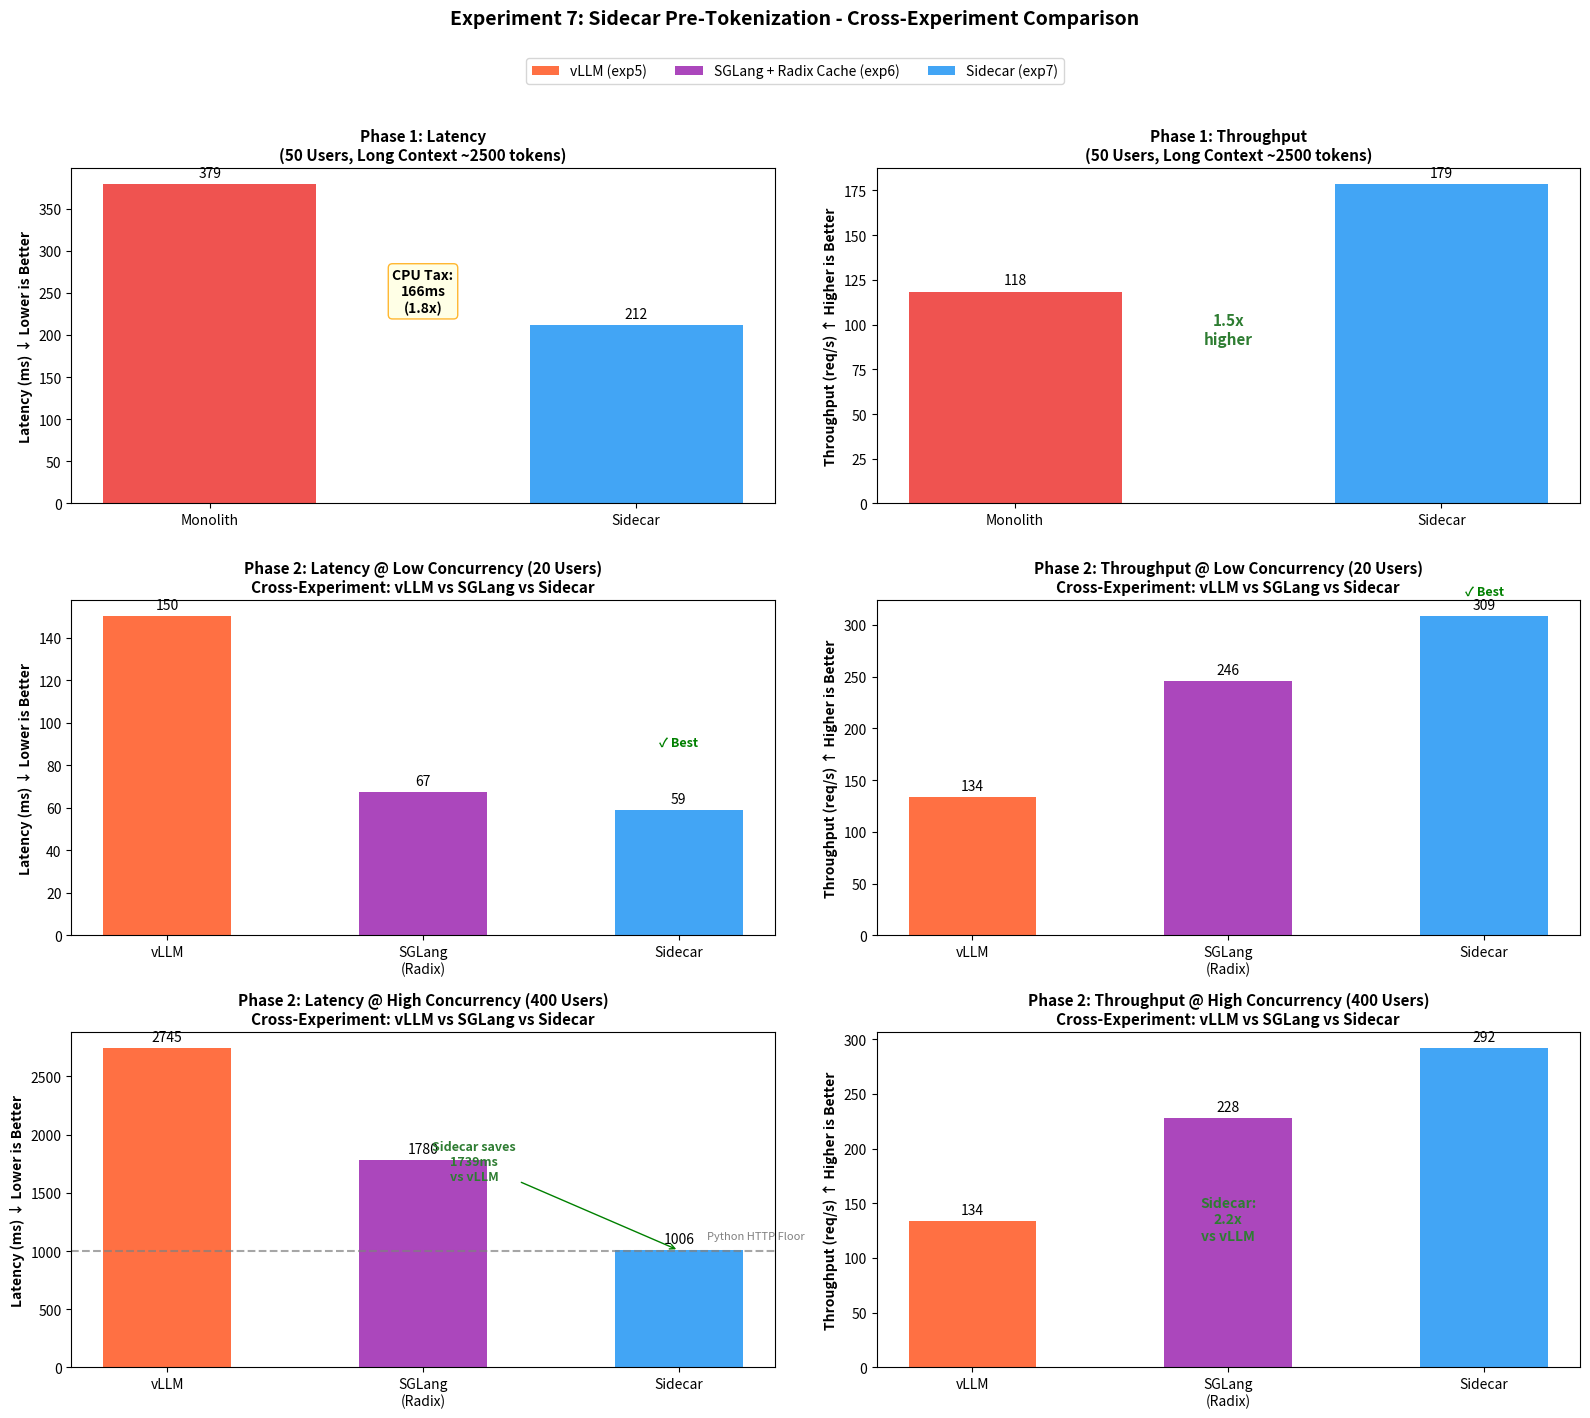

Recreate this plot in Python.
"""
Cross-Experiment Visualization: Sidecar Results (exp7)

Generates a publication-ready figure showing:

Phase 1: Sidecar-only comparison (Long Context, 50 Users)
  - Latency and Throughput: Monolith vs Sidecar

Phase 2: Cross-Experiment Comparison (100 Turns, matches exp5/exp6)
  - Low Concurrency (20): vLLM vs SGLang (Radix) vs Sidecar
  - High Concurrency (400): vLLM vs SGLang (Radix) vs Sidecar

Usage:
    uv run python -m preprocessing.benchmarks.visualization.exp7_sidecar_plot
"""

import os
import matplotlib.pyplot as plt
import numpy as np

# =============================================================================
# DATA FROM EXPERIMENT RESULTS
# Update these values with your actual results
# =============================================================================

# --- PHASE 1: Sidecar-only (50 Users, Long Context ~2500 tokens) ---
P1_LABELS = ["Monolith", "Sidecar"]
P1_LATENCY = [379.14, 212.16]
P1_THROUGHPUT = [118.44, 178.58]

# --- PHASE 2: Cross-Experiment (100 Turns, matches exp5/exp6) ---

# Low Concurrency (20 users)
P2_LOW_LABELS = ["vLLM", "SGLang\n(Radix)", "Sidecar"]
P2_LOW_LATENCY = [150.17, 67.21, 58.83]      # exp5, exp6 (shared), exp7
P2_LOW_THROUGHPUT = [133.75, 245.84, 308.53]

# High Concurrency (400 users)
P2_HIGH_LABELS = ["vLLM", "SGLang\n(Radix)", "Sidecar"]
P2_HIGH_LATENCY = [2745.41, 1780.42, 1006.04]    # exp5, exp6 (shared), exp7
P2_HIGH_THROUGHPUT = [133.99, 227.52, 292.01]

# Output directory
OUTPUT_DIR = "output"


def plot_sidecar_results(output_dir=OUTPUT_DIR):
    """Generate the final cross-experiment visualization."""
    os.makedirs(output_dir, exist_ok=True)

    fig = plt.figure(figsize=(16, 14))

    # Create grid: 3 rows, 2 columns
    # Row 1: Phase 1 (Sidecar only)
    # Row 2: Phase 2 Low Concurrency (Cross-experiment)
    # Row 3: Phase 2 High Concurrency (Cross-experiment)

    # Colors
    colors_p1 = ['#EF5350', '#42A5F5']  # Red=Monolith, Blue=Sidecar
    colors_p2 = ['#FF7043', '#AB47BC', '#42A5F5']  # Orange=vLLM, Purple=SGLang, Blue=Sidecar

    # =========================================================================
    # ROW 1: PHASE 1 - Sidecar Only (Long Context)
    # =========================================================================

    # Phase 1 Latency
    ax1 = fig.add_subplot(3, 2, 1)
    x1 = np.arange(len(P1_LABELS))
    bars1 = ax1.bar(x1, P1_LATENCY, color=colors_p1, width=0.5)
    ax1.set_title(
        "Phase 1: Latency\n(50 Users, Long Context ~2500 tokens)",
        fontsize=11, fontweight='bold'
    )
    ax1.set_xticks(x1)
    ax1.set_xticklabels(P1_LABELS)
    ax1.set_ylabel("Latency (ms) ↓ Lower is Better", fontweight='bold')
    ax1.bar_label(bars1, fmt='%.0f', padding=3)

    # Annotation
    diff = P1_LATENCY[0] - P1_LATENCY[1]
    speedup = P1_LATENCY[0] / P1_LATENCY[1]
    ax1.text(
        0.5, max(P1_LATENCY) * 0.6,
        f'CPU Tax:\n{int(diff)}ms\n({speedup:.1f}x)',
        ha='center', fontsize=10, fontweight='bold',
        bbox=dict(boxstyle="round", fc="lightyellow", ec="orange", alpha=0.8)
    )

    # Phase 1 Throughput
    ax2 = fig.add_subplot(3, 2, 2)
    bars2 = ax2.bar(x1, P1_THROUGHPUT, color=colors_p1, width=0.5)
    ax2.set_title(
        "Phase 1: Throughput\n(50 Users, Long Context ~2500 tokens)",
        fontsize=11, fontweight='bold'
    )
    ax2.set_xticks(x1)
    ax2.set_xticklabels(P1_LABELS)
    ax2.set_ylabel("Throughput (req/s) ↑ Higher is Better", fontweight='bold')
    ax2.bar_label(bars2, fmt='%.0f', padding=3)

    speedup_thr = P1_THROUGHPUT[1] / P1_THROUGHPUT[0]
    ax2.text(
        0.5, max(P1_THROUGHPUT) * 0.5,
        f'{speedup_thr:.1f}x\nhigher',
        ha='center', fontsize=11, fontweight='bold', color='#2E7D32'
    )

    # =========================================================================
    # ROW 2: PHASE 2 LOW CONCURRENCY - Cross Experiment
    # =========================================================================

    x2 = np.arange(len(P2_LOW_LABELS))

    # Low Concurrency Latency
    ax3 = fig.add_subplot(3, 2, 3)
    bars3 = ax3.bar(x2, P2_LOW_LATENCY, color=colors_p2, width=0.5)
    ax3.set_title(
        "Phase 2: Latency @ Low Concurrency (20 Users)\nCross-Experiment: vLLM vs SGLang vs Sidecar",
        fontsize=11, fontweight='bold'
    )
    ax3.set_xticks(x2)
    ax3.set_xticklabels(P2_LOW_LABELS)
    ax3.set_ylabel("Latency (ms) ↓ Lower is Better", fontweight='bold')
    ax3.bar_label(bars3, fmt='%.0f', padding=3)

    # Winner annotation
    winner_idx = np.argmin(P2_LOW_LATENCY)
    ax3.annotate(
        '✓ Best',
        xy=(winner_idx, P2_LOW_LATENCY[winner_idx]),
        xytext=(winner_idx, P2_LOW_LATENCY[winner_idx] + 30),
        ha='center', fontsize=9, color='green', fontweight='bold'
    )

    # Low Concurrency Throughput
    ax4 = fig.add_subplot(3, 2, 4)
    bars4 = ax4.bar(x2, P2_LOW_THROUGHPUT, color=colors_p2, width=0.5)
    ax4.set_title(
        "Phase 2: Throughput @ Low Concurrency (20 Users)\nCross-Experiment: vLLM vs SGLang vs Sidecar",
        fontsize=11, fontweight='bold'
    )
    ax4.set_xticks(x2)
    ax4.set_xticklabels(P2_LOW_LABELS)
    ax4.set_ylabel("Throughput (req/s) ↑ Higher is Better", fontweight='bold')
    ax4.bar_label(bars4, fmt='%.0f', padding=3)

    # Winner annotation
    winner_idx = np.argmax(P2_LOW_THROUGHPUT)
    ax4.annotate(
        '✓ Best',
        xy=(winner_idx, P2_LOW_THROUGHPUT[winner_idx]),
        xytext=(winner_idx, P2_LOW_THROUGHPUT[winner_idx] + 20),
        ha='center', fontsize=9, color='green', fontweight='bold'
    )

    # =========================================================================
    # ROW 3: PHASE 2 HIGH CONCURRENCY - Cross Experiment
    # =========================================================================

    # High Concurrency Latency
    ax5 = fig.add_subplot(3, 2, 5)
    bars5 = ax5.bar(x2, P2_HIGH_LATENCY, color=colors_p2, width=0.5)
    ax5.set_title(
        "Phase 2: Latency @ High Concurrency (400 Users)\nCross-Experiment: vLLM vs SGLang vs Sidecar",
        fontsize=11, fontweight='bold'
    )
    ax5.set_xticks(x2)
    ax5.set_xticklabels(P2_HIGH_LABELS)
    ax5.set_ylabel("Latency (ms) ↓ Lower is Better", fontweight='bold')
    ax5.bar_label(bars5, fmt='%.0f', padding=3)

    # Python ceiling line
    ax5.axhline(y=1000, color='gray', linestyle='--', alpha=0.7)
    ax5.text(
        2.3, 1100, "Python HTTP Floor",
        ha='center', fontsize=8, color='gray', style='italic'
    )

    # Savings annotation
    saved_vs_vllm = P2_HIGH_LATENCY[0] - P2_HIGH_LATENCY[2]
    ax5.annotate(
        f'Sidecar saves\n{int(saved_vs_vllm)}ms\nvs vLLM',
        xy=(2, P2_HIGH_LATENCY[2]),
        xytext=(1.2, P2_HIGH_LATENCY[2] + 600),
        arrowprops=dict(arrowstyle='->', color='green'),
        ha='center', fontsize=9, fontweight='bold', color='#2E7D32'
    )

    # High Concurrency Throughput
    ax6 = fig.add_subplot(3, 2, 6)
    bars6 = ax6.bar(x2, P2_HIGH_THROUGHPUT, color=colors_p2, width=0.5)
    ax6.set_title(
        "Phase 2: Throughput @ High Concurrency (400 Users)\nCross-Experiment: vLLM vs SGLang vs Sidecar",
        fontsize=11, fontweight='bold'
    )
    ax6.set_xticks(x2)
    ax6.set_xticklabels(P2_HIGH_LABELS)
    ax6.set_ylabel("Throughput (req/s) ↑ Higher is Better", fontweight='bold')
    ax6.bar_label(bars6, fmt='%.0f', padding=3)

    # Winner annotation
    winner_idx = np.argmax(P2_HIGH_THROUGHPUT)
    speedup_vs_vllm = P2_HIGH_THROUGHPUT[2] / P2_HIGH_THROUGHPUT[0]
    ax6.text(
        1, max(P2_HIGH_THROUGHPUT) * 0.4,
        f'Sidecar:\n{speedup_vs_vllm:.1f}x\nvs vLLM',
        ha='center', fontsize=10, fontweight='bold', color='#2E7D32'
    )

    # =========================================================================
    # LEGEND AND TITLE
    # =========================================================================

    from matplotlib.patches import Patch

    # Phase 1 legend
    legend1 = [
        Patch(facecolor='#EF5350', label='Monolith (Server processing)'),
        Patch(facecolor='#42A5F5', label='Sidecar (Pre-tokenized)')
    ]

    # Phase 2 legend
    legend2 = [
        Patch(facecolor='#FF7043', label='vLLM (exp5)'),
        Patch(facecolor='#AB47BC', label='SGLang + Radix Cache (exp6)'),
        Patch(facecolor='#42A5F5', label='Sidecar (exp7)')
    ]

    fig.legend(
        handles=legend2, loc='upper center',
        ncol=3, fontsize=10, frameon=True,
        bbox_to_anchor=(0.5, 0.98)
    )

    # Main title
    fig.suptitle(
        "Experiment 7: Sidecar Pre-Tokenization - Cross-Experiment Comparison",
        fontsize=14, fontweight='bold', y=1.01
    )

    plt.tight_layout(rect=[0, 0, 1, 0.96])

    # Save
    output_path = os.path.join(output_dir, "exp7_sidecar_results.png")
    plt.savefig(output_path, dpi=300, bbox_inches='tight')
    print(f"✅ Generated {output_path}")

    return output_path


if __name__ == "__main__":
    plot_sidecar_results()
